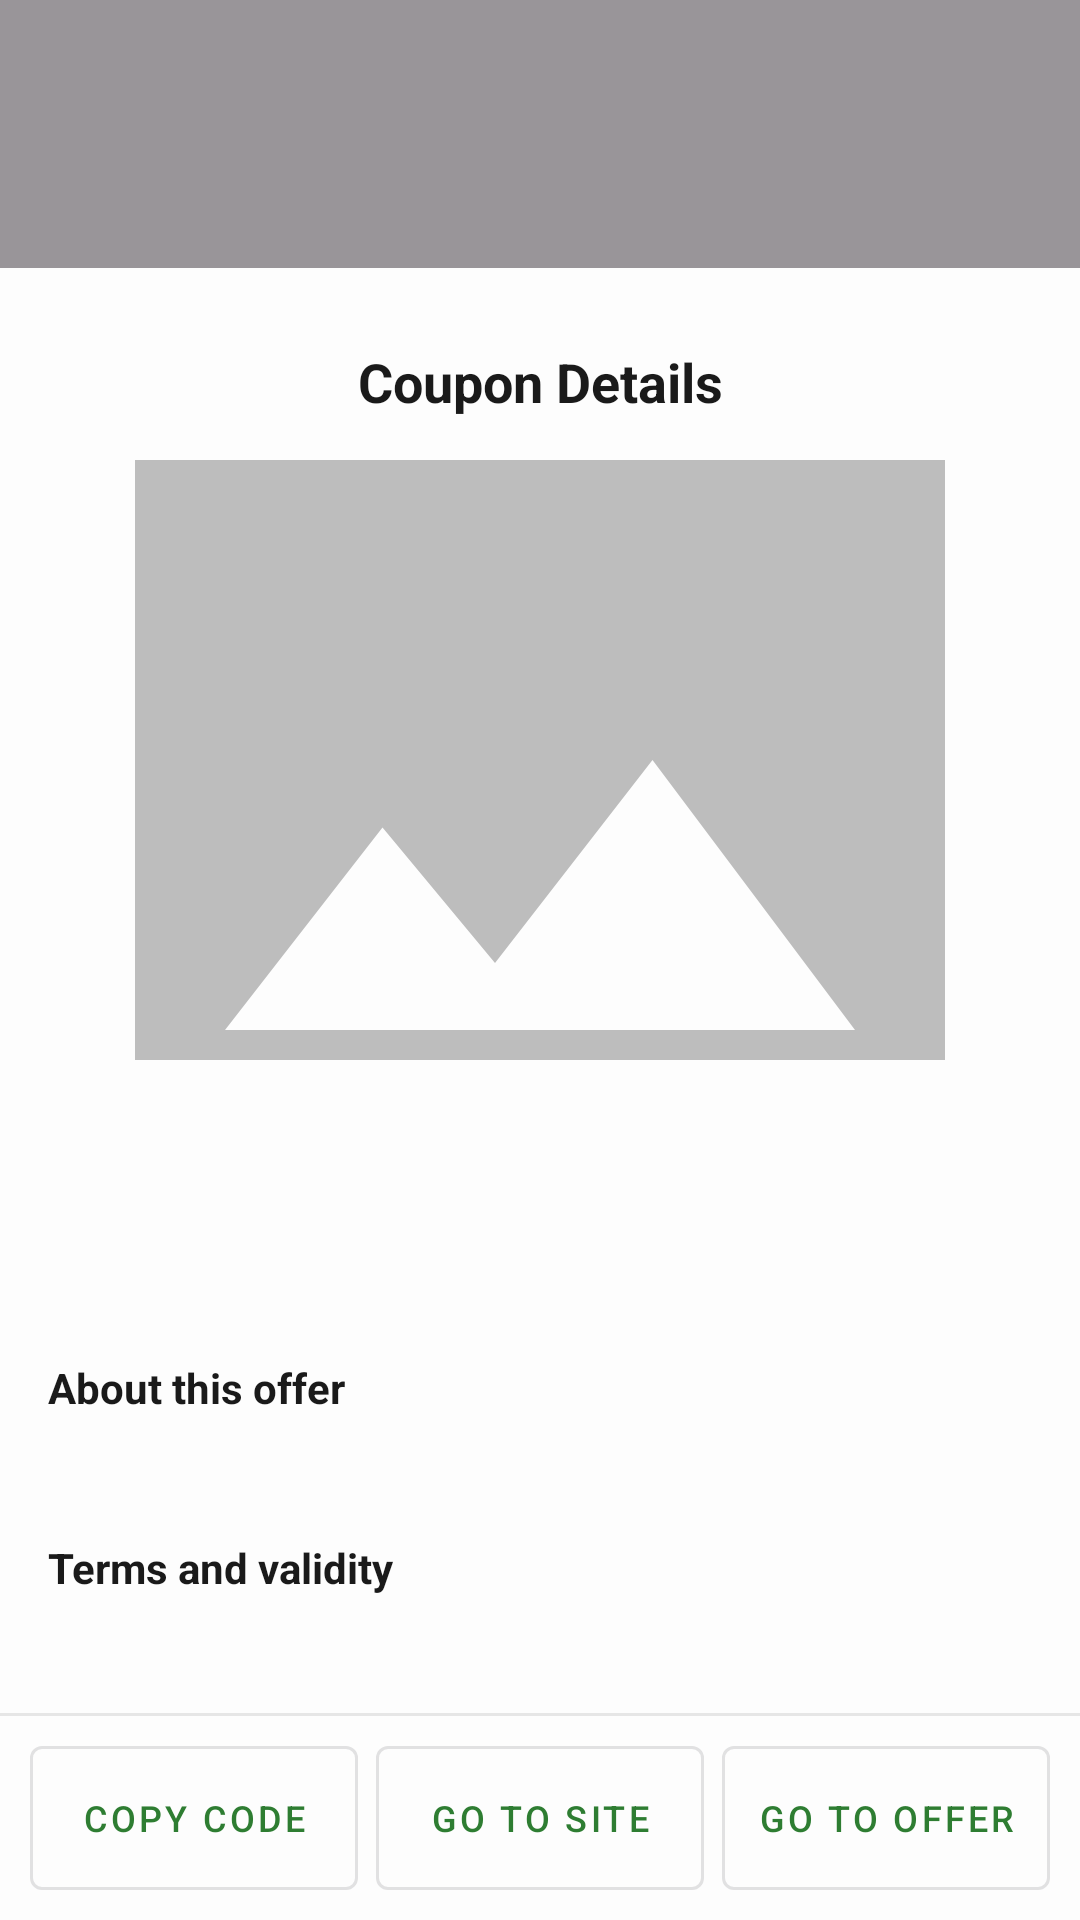

The Android layout XML behind this screen, and the referenced resources:
<!-- AndroidManifest.xml: application theme Theme.IntelliShopApp -->
<!-- res/layout/fragment_coupon_detail.xml -->
<?xml version="1.0" encoding="utf-8"?>
<FrameLayout xmlns:android="http://schemas.android.com/apk/res/android"
    xmlns:app="http://schemas.android.com/apk/res-auto"
    android:id="@+id/detail_LAY_scrim"
    android:layout_width="match_parent"
    android:layout_height="match_parent"
    android:background="@color/scrim_dim"
    android:clickable="true"
    android:focusable="true">

    <LinearLayout
        android:id="@+id/detail_LAY_root"
        android:layout_width="match_parent"
        android:layout_height="wrap_content"
        android:layout_gravity="bottom"
        android:orientation="vertical"
        android:background="@color/background_color"
        android:clickable="true"
        android:focusable="true">

    <View
        android:id="@+id/detail_VIEW_handle"
        android:layout_width="40dp"
        android:layout_height="4dp"
        android:layout_gravity="center_horizontal"
        android:layout_marginTop="8dp"
        android:background="@drawable/bg_handle" />

    <LinearLayout
        android:id="@+id/detail_LAY_header"
        android:layout_width="match_parent"
        android:layout_height="wrap_content"
        android:orientation="horizontal"
        android:gravity="center_vertical"
        android:paddingHorizontal="8dp"
        android:paddingVertical="6dp">

        <ImageButton
            android:id="@+id/detail_BTN_close"
            android:layout_width="40dp"
            android:layout_height="40dp"
            android:background="?attr/selectableItemBackgroundBorderless"
            android:contentDescription="@string/detail_close"
            android:src="@drawable/ic_arrow_back" />

        <com.google.android.material.textview.MaterialTextView
            android:id="@+id/detail_LBL_title"
            android:layout_width="0dp"
            android:layout_height="wrap_content"
            android:layout_weight="1"
            android:layout_marginEnd="40dp"
            android:gravity="center"
            android:text="@string/detail_title"
            android:textColor="@color/text_primary"
            android:textSize="18sp"
            android:textStyle="bold" />
    </LinearLayout>

    <ScrollView
        android:id="@+id/detail_LAY_scroll"
        android:layout_width="match_parent"
        android:layout_height="0dp"
        android:layout_weight="1"
        android:fillViewport="true">

        <LinearLayout
            android:layout_width="match_parent"
            android:layout_height="wrap_content"
            android:orientation="vertical"
            android:paddingBottom="16dp">

            <FrameLayout
                android:layout_width="match_parent"
                android:layout_height="200dp">

                <androidx.appcompat.widget.AppCompatImageView
                    android:id="@+id/detail_IMG_hero"
                    android:layout_width="match_parent"
                    android:layout_height="match_parent"
                    android:contentDescription="@string/coupon_image"
                    android:scaleType="centerCrop"
                    android:src="@drawable/ic_image_placeholder" />

            </FrameLayout>

            <LinearLayout
                android:layout_width="match_parent"
                android:layout_height="wrap_content"
                android:orientation="horizontal"
                android:gravity="center_vertical"
                android:paddingHorizontal="16dp"
                android:paddingTop="16dp">

                <com.google.android.material.textview.MaterialTextView
                    android:id="@+id/detail_LBL_store"
                    android:layout_width="0dp"
                    android:layout_height="wrap_content"
                    android:layout_weight="1"
                    android:textColor="@color/brand_primary"
                    android:textSize="18sp"
                    android:textStyle="bold" />

                <com.google.android.material.textview.MaterialTextView
                    android:id="@+id/detail_LBL_discount"
                    android:layout_width="wrap_content"
                    android:layout_height="wrap_content"
                    android:layout_marginEnd="8dp"
                    android:textColor="@color/discount_text"
                    android:textSize="16sp"
                    android:textStyle="bold" />

                <ImageButton
                    android:id="@+id/detail_BTN_favorite"
                    android:layout_width="40dp"
                    android:layout_height="40dp"
                    android:background="?attr/selectableItemBackgroundBorderless"
                    android:contentDescription="@string/favorite_toggle"
                    android:src="@drawable/ic_heart_outline"
                    app:tint="@color/brand_primary" />

                <ImageButton
                    android:id="@+id/detail_BTN_share"
                    android:layout_width="40dp"
                    android:layout_height="40dp"
                    android:layout_marginStart="4dp"
                    android:background="?attr/selectableItemBackgroundBorderless"
                    android:contentDescription="@string/share_action"
                    android:src="@drawable/ic_share"
                    app:tint="@color/brand_primary" />
            </LinearLayout>

            <com.google.android.material.textview.MaterialTextView
                android:id="@+id/detail_LBL_couponTitle"
                android:layout_width="match_parent"
                android:layout_height="wrap_content"
                android:paddingHorizontal="16dp"
                android:paddingTop="4dp"
                android:textColor="@color/text_primary"
                android:textSize="16sp" />

            
            <com.google.android.material.textview.MaterialTextView
                android:id="@+id/detail_LBL_valid"
                android:layout_width="match_parent"
                android:layout_height="wrap_content"
                android:paddingHorizontal="16dp"
                android:paddingTop="10dp"
                android:textColor="@color/text_primary"
                android:textSize="14sp"
                android:textStyle="bold"
                android:visibility="gone" />

            <com.google.android.material.textview.MaterialTextView
                android:layout_width="match_parent"
                android:layout_height="wrap_content"
                android:paddingHorizontal="16dp"
                android:paddingTop="18dp"
                android:text="@string/detail_about"
                android:textColor="@color/text_primary"
                android:textStyle="bold" />

            <com.google.android.material.textview.MaterialTextView
                android:id="@+id/detail_LBL_description"
                android:layout_width="match_parent"
                android:layout_height="wrap_content"
                android:paddingHorizontal="16dp"
                android:paddingTop="4dp"
                android:textColor="@color/text_secondary" />

            <com.google.android.material.textview.MaterialTextView
                android:layout_width="match_parent"
                android:layout_height="wrap_content"
                android:paddingHorizontal="16dp"
                android:paddingTop="18dp"
                android:text="@string/detail_terms"
                android:textColor="@color/text_primary"
                android:textStyle="bold" />

            <com.google.android.material.textview.MaterialTextView
                android:id="@+id/detail_LBL_terms"
                android:layout_width="match_parent"
                android:layout_height="wrap_content"
                android:paddingHorizontal="16dp"
                android:paddingTop="4dp"
                android:textColor="@color/text_secondary" />
        </LinearLayout>
    </ScrollView>

    <View
        android:layout_width="match_parent"
        android:layout_height="1dp"
        android:background="@color/divider" />

    <LinearLayout
        android:layout_width="match_parent"
        android:layout_height="wrap_content"
        android:orientation="vertical"
        android:padding="10dp">

        
        <LinearLayout
            android:id="@+id/detail_LAY_actions"
            android:layout_width="match_parent"
            android:layout_height="wrap_content"
            android:orientation="horizontal">

            <com.google.android.material.button.MaterialButton
                android:id="@+id/detail_BTN_copy"
                style="@style/Widget.MaterialComponents.Button.OutlinedButton"
                android:layout_width="0dp"
                android:layout_height="wrap_content"
                android:layout_weight="1"
                android:layout_marginEnd="3dp"
                android:insetTop="0dp"
                android:insetBottom="0dp"
                android:paddingHorizontal="4dp"
                android:textSize="12sp"
                android:text="@string/detail_action_copy" />

            <com.google.android.material.button.MaterialButton
                android:id="@+id/detail_BTN_site"
                style="@style/Widget.MaterialComponents.Button.OutlinedButton"
                android:layout_width="0dp"
                android:layout_height="wrap_content"
                android:layout_weight="1"
                android:layout_marginHorizontal="3dp"
                android:insetTop="0dp"
                android:insetBottom="0dp"
                android:paddingHorizontal="4dp"
                android:textSize="12sp"
                android:text="@string/detail_action_site" />

            <com.google.android.material.button.MaterialButton
                android:id="@+id/detail_BTN_offer"
                style="@style/Widget.MaterialComponents.Button.OutlinedButton"
                android:layout_width="0dp"
                android:layout_height="wrap_content"
                android:layout_weight="1"
                android:layout_marginStart="3dp"
                android:insetTop="0dp"
                android:insetBottom="0dp"
                android:paddingHorizontal="4dp"
                android:textSize="12sp"
                android:text="@string/detail_action_offer" />
        </LinearLayout>
    </LinearLayout>
    </LinearLayout>
</FrameLayout>
<!-- resources referenced by this layout -->
<resources>
  <color name="background_color">#FFFDFDFD</color>
  <color name="brand_primary">#FF2E7D32</color>
  <color name="discount_text">#FFEF6C00</color>
  <color name="divider">#FFE6E6E6</color>
  <color name="scrim_dim">#66000000</color>
  <color name="text_primary">#FF1A1A1A</color>
  <color name="text_secondary">#FF5F5F5F</color>
  <!-- drawable ic_image_placeholder (drawable) -->
  <vector xmlns:android="http://schemas.android.com/apk/res/android"
      android:width="24dp"
      android:height="24dp"
      android:viewportWidth="24"
      android:viewportHeight="24">
      <path
          android:fillColor="#FFBDBDBD"
          android:pathData="M21,19V5c0,-1.1 -0.9,-2 -2,-2H5c-1.1,0 -2,0.9 -2,2v14c0,1.1 0.9,2 2,2h14c1.1,0 2,-0.9 2,-2zM8.5,13.5l2.5,3.01L14.5,12l4.5,6H5l3.5,-4.5z" />
  </vector>
  <string name="coupon_image">Coupon image</string>
  <string name="detail_about">About this offer</string>
  <string name="detail_action_copy">Copy code</string>
  <string name="detail_action_offer">Go To Offer</string>
  <string name="detail_action_site">Go To Site</string>
  <string name="detail_close">Back</string>
  <string name="detail_terms">Terms and validity</string>
  <string name="detail_title">Coupon Details</string>
  <string name="favorite_toggle">Save coupon</string>
  <string name="share_action">Share coupon</string>
  <style name="Theme.IntelliShopApp" parent="Base.Theme.IntelliShopApp" />
  <style name="Base.Theme.IntelliShopApp" parent="Theme.Material3.DayNight.NoActionBar">
          <item name="colorPrimary">@color/brand_primary</item>
          <item name="colorOnPrimary">@color/white</item>
      </style>
  <color name="white">#FFFFFFFF</color>
</resources>
